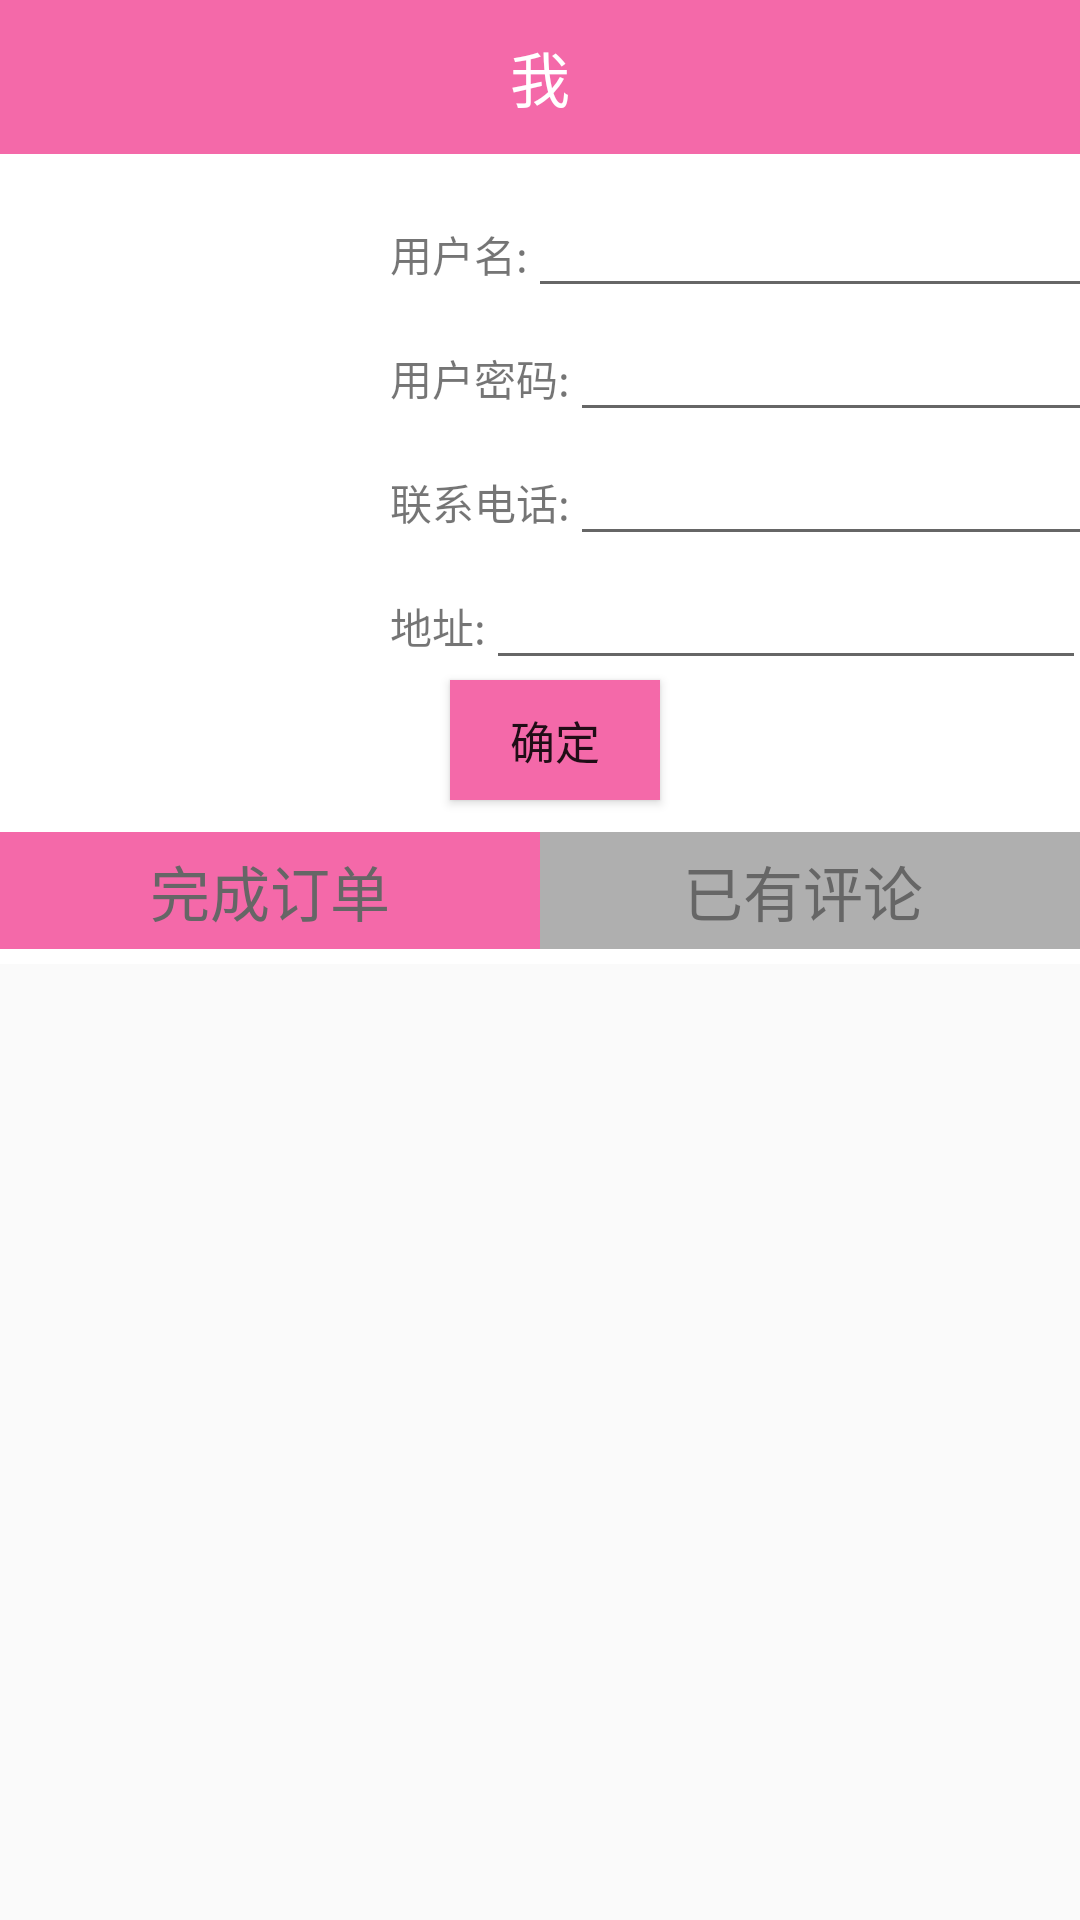

This screen was rendered from an Android layout file. Write that file and the resources it references.
<!-- AndroidManifest.xml: application theme AppTheme -->
<!-- res/layout/me.xml -->
<?xml version="1.0" encoding="utf-8"?>
<ScrollView xmlns:android="http://schemas.android.com/apk/res/android"
    android:layout_width="fill_parent"
    android:layout_height="fill_parent"
  android:layout_marginBottom="70dp"
    >
<LinearLayout
    android:layout_width="match_parent"
    android:layout_height="match_parent"
     android:background="@android:color/white"
    android:orientation="vertical" >
    

    <TextView
        android:id="@+id/metoptitle"
         android:layout_width="match_parent"
        android:layout_height="wrap_content"
        android:background="@color/colorMain"
        android:gravity="center_horizontal"
        android:padding="11dp"
        android:text="我"
        android:textColor="@android:color/white"
        android:textSize="20sp" />

    <LinearLayout
        android:layout_width="match_parent"
        android:layout_height="wrap_content"
        android:orientation="horizontal"
        android:layout_marginTop="10dp"
        android:paddingLeft="30px">

        <ImageView
            android:id="@+id/imageView1"
            android:layout_width="100dp"
            android:layout_height="100dp"
            android:src="@drawable/my"
            android:layout_marginLeft="10dp"
            android:layout_marginTop="10dp" />
<LinearLayout
    android:layout_width="match_parent"
    android:layout_height="wrap_content"
    android:orientation="vertical"
    android:layout_marginLeft="10dp">
    <LinearLayout
        android:layout_width="match_parent"
        android:layout_height="wrap_content"
        android:orientation="horizontal">
        <TextView
            android:layout_width="wrap_content"
            android:layout_height="wrap_content"
            android:gravity="center"
            android:text="用户名:" />

        <EditText
            android:id="@+id/username"
            android:layout_width="200dp"
            android:layout_height="wrap_content"/>
    </LinearLayout>

    <LinearLayout
        android:layout_width="wrap_content"
        android:layout_height="wrap_content"
        android:orientation="horizontal">
        <TextView
            android:layout_width="wrap_content"
            android:layout_height="wrap_content"
            android:gravity="center"
            android:text="用户密码:" />

        <EditText
            android:id="@+id/userpass"
            android:layout_width="200dp"
            android:layout_height="wrap_content"/>
    </LinearLayout>

    <LinearLayout
        android:layout_width="wrap_content"
        android:layout_height="wrap_content"
        android:orientation="horizontal">
        <TextView
            android:layout_width="wrap_content"
            android:layout_height="wrap_content"
            android:gravity="center"
            android:text="联系电话:" />

        <EditText
            android:id="@+id/phonenum"
            android:layout_width="200dp"
            android:layout_height="wrap_content"/>
    </LinearLayout>
    <LinearLayout
        android:layout_width="wrap_content"
        android:layout_height="wrap_content"
        android:orientation="horizontal">
        <TextView
            android:layout_width="wrap_content"
            android:layout_height="wrap_content"
            android:gravity="center"
            android:text="地址:" />

        <EditText
            android:id="@+id/useraddress"
            android:layout_width="200dp"
            android:layout_height="wrap_content"/>
    </LinearLayout>
</LinearLayout>

    </LinearLayout>
    <Button
        android:id="@+id/btn_ok"
        android:layout_width="70dp"
        android:layout_height="40dp"
        android:textSize="15dp"
        android:background="@color/colorMain"
        android:layout_marginLeft="150dp"
        android:text="确定" />
    <RelativeLayout
        android:layout_width="match_parent"
        android:layout_height="wrap_content"
        android:orientation="vertical"
        android:layout_marginTop="10px">
        <RadioGroup
            android:id="@+id/order_comment_radio"
            style="@style/main_tab_bottom"
            android:layout_width="match_parent"
            android:layout_height="wrap_content"
            android:gravity="center_vertical"
            android:orientation="horizontal">
            <RadioButton
                android:id="@+id/order_radio"
                style="@style/main_tab_bottom"
                android:textSize="20dp"
                android:background="@color/colorMain"
                android:text="完成订单" />
            <RadioButton
                android:id="@+id/comment_radio"
                style="@style/main_tab_bottom"
                android:textSize="20dp"
                android:background="@color/gray"
                android:text="已有评论 " />
        </RadioGroup>
                <ListView
                    android:id="@+id/listView"
                    android:layout_below="@id/order_comment_radio"
                    android:layout_width="fill_parent"
                    android:layout_height="wrap_content" />
    </RelativeLayout>
</LinearLayout>
</ScrollView>
<!-- resources referenced by this layout -->
<resources>
  <color name="colorMain">#F469A9</color>
  <color name="gray"> #FFAFAFAF</color>
  <style name="main_tab_bottom">
          <item name="android:textSize">13sp</item>
          <item name="android:textColor">#666666</item>
          <item name="android:gravity">center_horizontal</item>
          
          <item name="android:paddingTop">5dp</item>
          <item name="android:layout_width">fill_parent</item>
          <item name="android:layout_height">wrap_content</item>
          <item name="android:layout_weight">1.0</item>
          
          <item name="android:button">@null</item>
          
          <item name="android:layout_marginTop">1.0dip</item>
          <item name="android:paddingBottom">5.0dip</item>
      </style>
  <style name="AppTheme" parent="Theme.AppCompat.Light.DarkActionBar">
          
          <item name="colorPrimary">@color/colorPrimary</item>
          <item name="colorPrimaryDark">@color/colorPrimaryDark</item>
          <item name="colorAccent">@color/colorAccent</item>
      </style>
  <color name="colorPrimary">#F469A9</color>
  <color name="colorPrimaryDark">#F469A9</color>
  <color name="colorAccent">#FF4081</color>
</resources>
